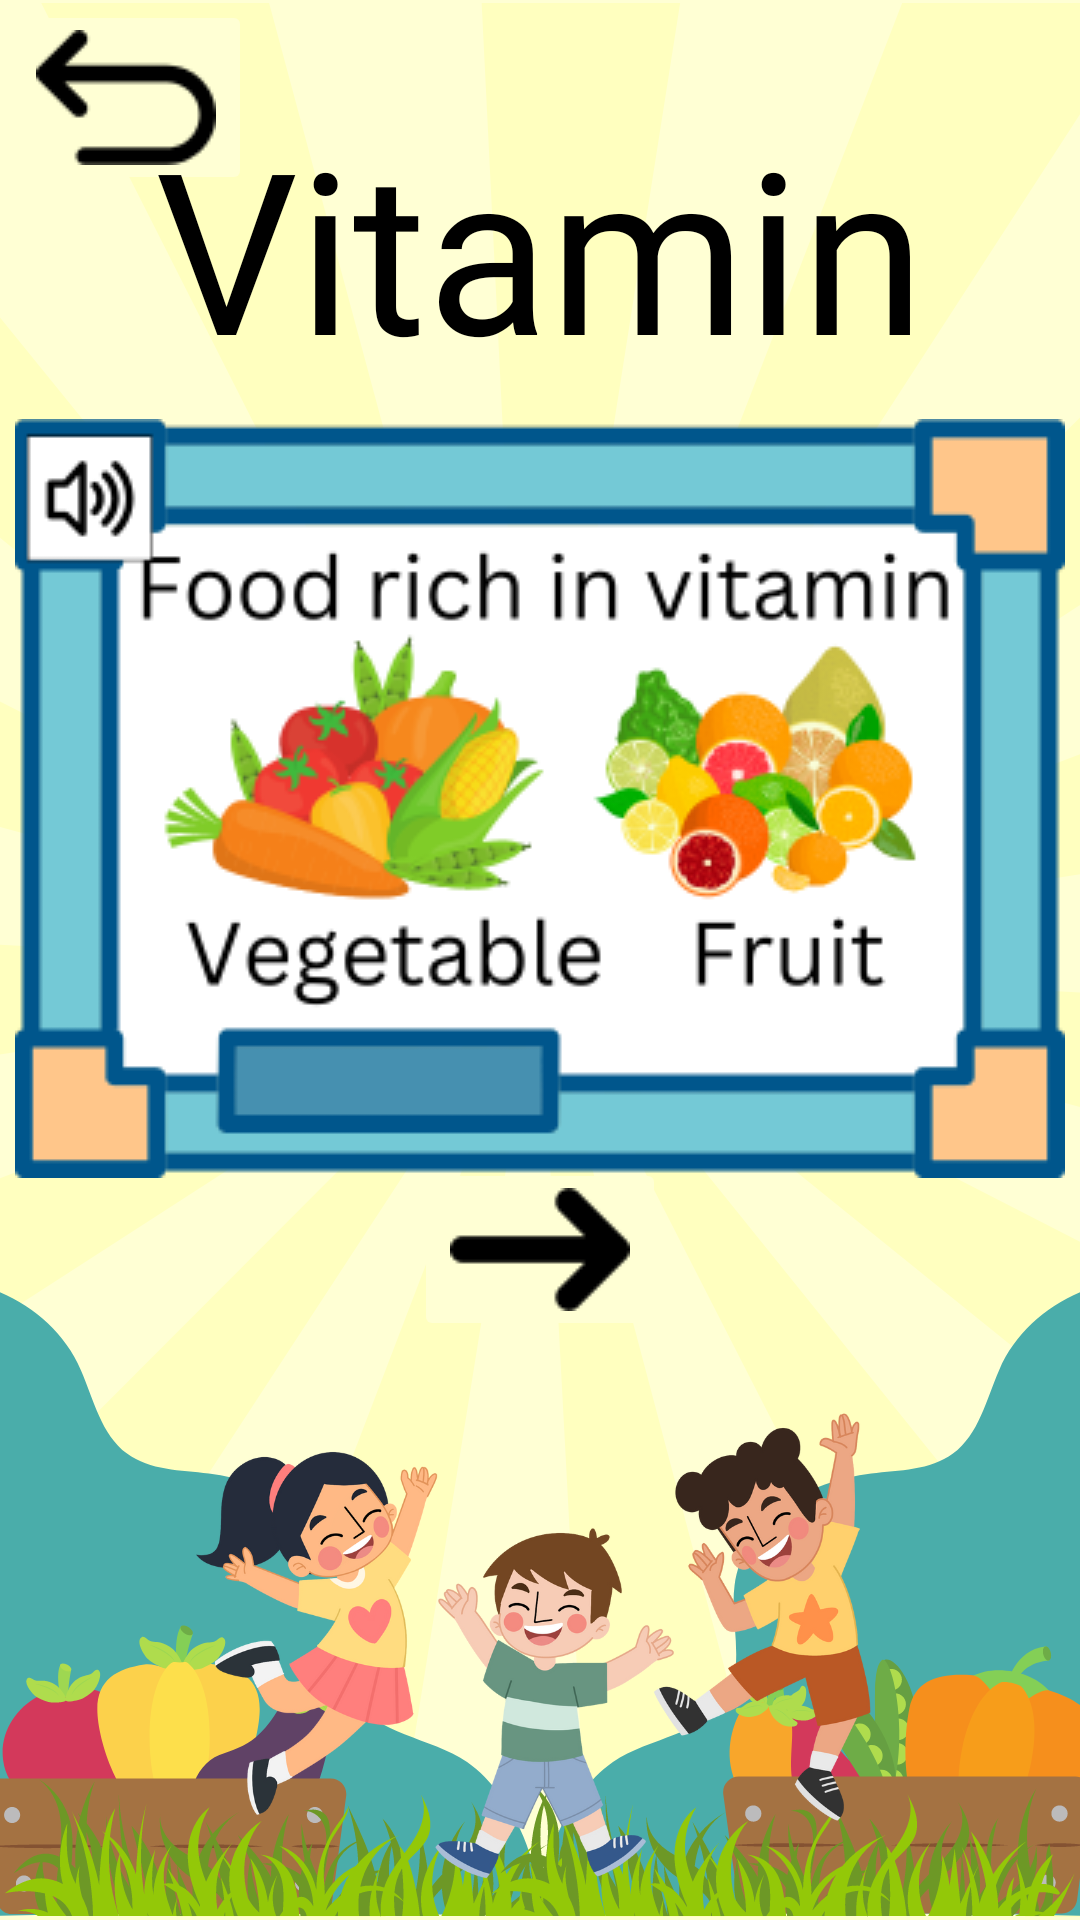

Write the Android layout XML for this screen, with the resource values it uses.
<!-- AndroidManifest.xml: application theme Theme.NutriQuiz -->
<!-- res/layout/activity_vitamin2.xml -->
<?xml version="1.0" encoding="utf-8"?>
<androidx.constraintlayout.widget.ConstraintLayout xmlns:android="http://schemas.android.com/apk/res/android"
    xmlns:app="http://schemas.android.com/apk/res-auto"
    xmlns:tools="http://schemas.android.com/tools"
    android:layout_width="match_parent"
    android:layout_height="match_parent"
    android:background="@drawable/learning_module_background"
    tools:context=".VitaminActivity2">

    <ImageButton
        android:id="@+id/btnBack"
        android:layout_width="wrap_content"
        android:layout_height="wrap_content"
        android:backgroundTint="#ffffd4"
        android:onClick="onClickBackBtn"
        android:src="@drawable/back"
        app:layout_constraintStart_toStartOf="parent"
        app:layout_constraintTop_toTopOf="parent"
        android:contentDescription="@string/back" />

    <ImageButton
        android:id="@+id/next"
        android:layout_width="wrap_content"
        android:layout_height="wrap_content"
        android:layout_marginBottom="200dp"
        android:backgroundTint="#ffffd4"
        android:contentDescription="@string/btnNext"
        android:onClick="onClickNextBtn"
        android:src="@drawable/next"
        app:layout_constraintBottom_toBottomOf="parent"
        app:layout_constraintEnd_toEndOf="parent"
        app:layout_constraintStart_toStartOf="parent"
        app:layout_constraintTop_toBottomOf="@+id/vitaminFood" />

    <TextView
        android:id="@+id/vitamin"
        android:layout_width="wrap_content"
        android:layout_height="wrap_content"
        android:layout_marginTop="24dp"
        android:layout_marginBottom="500dp"
        android:fontFamily="@font/comicsans"
        android:text="@string/vitaminText"
        android:textColor="#000000"
        android:textSize="75sp"
        app:layout_constraintBottom_toBottomOf="parent"
        app:layout_constraintEnd_toEndOf="parent"
        app:layout_constraintStart_toStartOf="parent"
        app:layout_constraintTop_toTopOf="parent" />

    <ImageButton
        android:id="@+id/vitaminFood"
        android:layout_width="wrap_content"
        android:layout_height="wrap_content"
        android:layout_marginTop="10dp"
        android:layout_marginBottom="250dp"
        android:background="@android:color/transparent"
        android:clickable="true"
        android:contentDescription="@string/vitaminFood"
        android:focusable="true"
        android:foreground="?android:attr/selectableItemBackground"
        android:onClick="onClickVitaminFood"
        android:src="@drawable/vitamin_food"
        app:layout_constraintBottom_toBottomOf="parent"
        app:layout_constraintEnd_toEndOf="parent"
        app:layout_constraintStart_toStartOf="parent"
        app:layout_constraintTop_toBottomOf="@+id/vitamin" />



</androidx.constraintlayout.widget.ConstraintLayout>
<!-- resources referenced by this layout -->
<resources>
  <!-- drawable back: png bitmap (drawable, 2297 bytes) -->
  <!-- drawable learning_module_background: png bitmap (drawable, 286238 bytes) -->
  <!-- drawable next: png bitmap (drawable, 1873 bytes) -->
  <!-- drawable vitamin_food: png bitmap (drawable, 45152 bytes) -->
  <string name="back">Back</string>
  <string name="btnNext">Next button</string>
  <string name="vitaminFood">Vitamin food button</string>
  <string name="vitaminText">Vitamin</string>
  <style name="Theme.NutriQuiz" parent="Base.Theme.NutriQuiz" />
  <style name="Base.Theme.NutriQuiz" parent="Theme.Material3.DayNight.NoActionBar">
          
          
      </style>
</resources>
